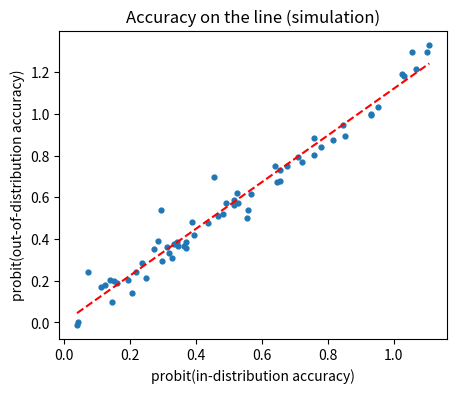

Write Python code to recreate this figure.
import numpy as np
import matplotlib.pyplot as plt
import math, random, collections
from scipy.stats import norm

np.set_printoptions(precision=3, suppress=True)
rng = np.random.default_rng(0)

def sigmoid(x):
    return 1.0 / (1.0 + np.exp(-x))
def train_logreg(X, y, steps=400, lr=0.5, l2=1e-3):
    w = np.zeros(X.shape[1]); b = 0.0
    for _ in range(steps):
        p = sigmoid(X @ w + b); g = p - y
        w -= lr * (X.T @ g / len(y) + l2 * w); b -= lr * g.mean()
    return w, b

r = np.random.default_rng(0)
d = 30
w_true = r.normal(size=d)
def sample(n, shift=False):
    X = r.normal(size=(n, d))
    if shift:
        X = 1.6 * X + 0.4                                         # covariate shift: wider spread and a mean offset
        X += 0.8 * r.normal(size=X.shape)                         # plus input noise
    y = (X @ w_true + r.normal(0, 2.0, n) > 0).astype(float)
    return X, y

X_id, y_id = sample(5000); X_ood, y_ood = sample(5000, shift=True)
results = []
for n_train in [15, 30, 60, 120, 250, 500, 2000]:
    for l2 in [1e-3, 1e-1, 1.0]:
        for n_feat in [10, 20, 30]:                                # models that see only some of the features
            feats = r.choice(d, n_feat, replace=False)
            Xt, yt = sample(n_train)
            w_, b_ = train_logreg(Xt[:, feats], yt, l2=l2)
            acc = lambda X, y: np.mean(((X[:, feats] @ w_ + b_) > 0) == y)
            results.append((acc(X_id, y_id), acc(X_ood, y_ood)))
res = np.array(results)
pid, pood = norm.ppf(np.clip(res[:, 0], 0.01, 0.99)), norm.ppf(np.clip(res[:, 1], 0.01, 0.99))
slope, intercept = np.polyfit(pid, pood, 1)
r2 = np.corrcoef(pid, pood)[0, 1] ** 2
print(f"{len(res)} models: probit(OOD accuracy) vs probit(ID accuracy): slope {slope:.2f}, R^2 = {r2:.3f}")
plt.figure(figsize=(5, 4)); plt.scatter(pid, pood, s=12)
xs = np.linspace(pid.min(), pid.max(), 10); plt.plot(xs, slope * xs + intercept, "r--")
plt.xlabel("probit(in-distribution accuracy)"); plt.ylabel("probit(out-of-distribution accuracy)")
plt.title("Accuracy on the line (simulation)"); plt.show()

r = np.random.default_rng(0)
d_act, n_feat, n = 16, 48, 20000
D_true = r.normal(size=(d_act, n_feat)); D_true /= np.linalg.norm(D_true, axis=0)      # true feature directions
Z = (r.random((n, n_feat)) < 0.04) * r.uniform(0.5, 1.5, (n, n_feat))                   # sparse feature activations
A = Z @ D_true.T                                                                         # superposed activations (n, 16)

def train_sae(lam, m=64, steps=4000, lr=3e-3, seed=0):
    r_ = np.random.default_rng(seed)
    We = r_.normal(0, 0.3, (m, d_act))
    P = {"We": We, "be": np.zeros(m), "Wd": We.T / np.linalg.norm(We.T, axis=0), "bd": np.zeros(d_act)}
    mom = {k: np.zeros_like(v) for k, v in P.items()}; vel = {k: np.zeros_like(v) for k, v in P.items()}
    for t in range(1, steps + 1):
        a = A[r_.integers(0, n, 512)]
        pre = (a - P["bd"]) @ P["We"].T + P["be"]; f = np.maximum(pre, 0)
        a_hat = f @ P["Wd"].T + P["bd"]
        da = 2 * (a_hat - a) / len(a)                                                        # reconstruction gradient
        g = {"Wd": da.T @ f, "bd": da.sum(0)}
        dpre = (da @ P["Wd"] + lam * (f > 0) / len(a)) * (pre > 0)                            # + L1 penalty gradient
        g["We"] = dpre.T @ (a - P["bd"]); g["be"] = dpre.sum(0); g["bd"] -= (dpre @ P["We"]).sum(0)
        for k in P:
            mom[k] = 0.9 * mom[k] + 0.1 * g[k]; vel[k] = 0.999 * vel[k] + 0.001 * g[k] ** 2
            P[k] -= lr * (mom[k] / (1 - 0.9 ** t)) / (np.sqrt(vel[k] / (1 - 0.999 ** t)) + 1e-8)
        P["Wd"] /= np.linalg.norm(P["Wd"], axis=0, keepdims=True)                             # unit-norm dictionary atoms
    f_all = np.maximum((A - P["bd"]) @ P["We"].T + P["be"], 0)
    rel_err = np.mean(((f_all @ P["Wd"].T + P["bd"] - A) ** 2).sum(1)) / np.mean((A ** 2).sum(1))
    return P["Wd"], np.mean((f_all > 1e-6).sum(1)), rel_err

def recovered(dictionary, thresh=0.9):
    cos = np.abs(D_true.T @ (dictionary / np.linalg.norm(dictionary, axis=0)))           # (true features, atoms)
    return np.mean(cos.max(1) > thresh), np.median(cos.max(1))

_, _, Vt = np.linalg.svd(A - A.mean(0), full_matrices=False)
pca_frac, pca_med = recovered(Vt.T)
print(f"{n_feat} true features in {d_act} dimensions; true active features per input: {np.mean((Z > 0).sum(1)):.1f}")
print(f"PCA ({d_act} components): {pca_frac:.0%} of true features matched (cosine > 0.9), median best cosine {pca_med:.2f}")
print(f"{'SAE, lambda':>12s} {'features matched':>17s} {'active latents':>15s} {'reconstruction error':>21s}")
for lam in [0.05, 0.3, 1.0, 3.0]:
    Wd_, active, rel_err = train_sae(lam)
    frac, med = recovered(Wd_)
    print(f"{lam:12.2f} {frac:17.0%} {active:15.1f} {rel_err:21.1%}")

english = ("hello how are you today . thank you very much for your help . the weather is nice and the students are happy . "
           "we are learning about language models and how they work . thank you for coming to the lecture today . "
           "how are you doing with your final project . the model is very good at english text . ") * 30
def byte_bpe(text, n_merges):
    words = collections.Counter(text.split())
    vocab = {tuple(bytes([b_]) for b_ in w.encode("utf-8")): c for w, c in words.items()}
    merges = []
    for _ in range(n_merges):
        pairs = collections.Counter()
        for w, c in vocab.items():
            for a_, b_ in zip(w, w[1:]):
                pairs[(a_, b_)] += c
        if not pairs:
            break
        best = max(pairs, key=pairs.get); merges.append(best)
        new = {}
        for w, c in vocab.items():
            out, i = [], 0
            while i < len(w):
                if i < len(w) - 1 and (w[i], w[i + 1]) == best:
                    out.append(w[i] + w[i + 1]); i += 2
                else:
                    out.append(w[i]); i += 1
            new[tuple(out)] = c
        vocab = new
    return merges

def tokenize(text, merges):
    rank = {m_: i for i, m_ in enumerate(merges)}; n_tok = 0
    for w in text.split():
        sym = [bytes([b_]) for b_ in w.encode("utf-8")]
        while True:
            cand = [(rank.get((a_, b_), 1e9), i) for i, (a_, b_) in enumerate(zip(sym, sym[1:]))]
            if not cand or min(cand)[0] == 1e9:
                break
            _, i = min(cand); sym = sym[:i] + [sym[i] + sym[i + 1]] + sym[i + 2:]
        n_tok += len(sym)
    return n_tok

merges = byte_bpe(english, 200)
sentences = {"English": "hello , how are you ?", "Spanish": "hola , ¿ cómo estás ?", "Hindi": "नमस्ते , आप कैसे हैं ?",
             "Chinese": "你好 ， 你好吗 ？", "Telugu": "హలో , మీరు ఎలా ఉన్నారు ?"}
base = tokenize(sentences["English"], merges)
print(f"{'language':9s} {'characters':>10s} {'UTF-8 bytes':>12s} {'tokens':>7s} {'cost vs English':>16s}")
for lang, s in sentences.items():
    n_t = tokenize(s, merges)
    print(f"{lang:9s} {len(s.replace(' ', '')):10d} {len(s.replace(' ', '').encode('utf-8')):12d} {n_t:7d} {n_t / base:15.1f}x")

r = np.random.default_rng(0)
dim = 50
g = r.normal(size=dim); g /= np.linalg.norm(g)                      # a "gender" direction
h = r.normal(size=dim); h -= (h @ g) * g; h /= np.linalg.norm(h)     # a correlated direction (e.g., topic/context)
def word(bias, leak=0.8):
    return 0.6 * bias * g + 0.6 * leak * bias * h + r.normal(0, 0.3, dim)   # bias shows up along g AND leaks along h
X_career = [word(+1) for _ in range(8)]; Y_family = [word(-1) for _ in range(8)]
A_male = [1.2 * g + r.normal(0, 0.3, dim) for _ in range(8)]; B_female = [-1.2 * g + r.normal(0, 0.3, dim) for _ in range(8)]

def cos(u, v):
    return u @ v / (np.linalg.norm(u) * np.linalg.norm(v))
def s_assoc(w, A, B):
    return np.mean([cos(w, a) for a in A]) - np.mean([cos(w, b) for b in B])
def weat(X, Y, A, B, n_perm=5000, r_=np.random.default_rng(1)):
    sx, sy = [s_assoc(x, A, B) for x in X], [s_assoc(y, A, B) for y in Y]
    d_eff = (np.mean(sx) - np.mean(sy)) / np.std(sx + sy, ddof=1)
    stat = np.sum(sx) - np.sum(sy); allv = np.array(sx + sy); count = 0
    for _ in range(n_perm):
        p_ = r_.permutation(len(allv)); count += (allv[p_[:len(sx)]].sum() - allv[p_[len(sx):]].sum()) >= stat
    return d_eff, count / n_perm

d_eff, p_val = weat(X_career, Y_family, A_male, B_female)
print(f"WEAT before debiasing: effect size d = {d_eff:.2f}, permutation p = {p_val:.4f}")

debias = lambda w: w - (w @ g) * g
d_eff2, p_val2 = weat([debias(x) for x in X_career], [debias(y) for y in Y_family], A_male, B_female)
print(f"WEAT after projecting out g: effect size d = {d_eff2:.2f}, p = {p_val2:.3f}   <- the measured bias is gone...")

# ...but is the information gone? 600 occupation-like words with a known original bias score
biases = r.normal(size=600)
words_ = np.array([word(b_) for b_ in biases]); words_db = np.array([debias(w) for w in words_])
labels = (biases > 0).astype(float)
w_c, b_c = train_logreg(words_db[:400], labels[:400], steps=1000)
acc = np.mean(((words_db[400:] @ w_c + b_c) > 0) == labels[400:])
print(f"a linear classifier recovers each word's ORIGINAL bias direction from the debiased vectors: {acc:.1%} accuracy (chance 50%)")

def training_footprint(n_params, n_tokens, peak_flops=312e12, mfu=0.4, gpu_kw=0.4, pue=1.0, kg_co2_per_kwh=0.423):
    flops = 6 * n_params * n_tokens
    gpu_hours = flops / (peak_flops * mfu) / 3600
    energy_mwh = gpu_hours * gpu_kw * pue / 1000
    return gpu_hours, energy_mwh, energy_mwh * kg_co2_per_kwh            # tonnes CO2 (MWh x kg/kWh = t)

gh, mwh, t = training_footprint(7e9, 2e12)
print(f"Llama 2 7B estimate: {gh:,.0f} GPU-hours, {mwh:,.0f} MWh, {t:.1f} tCO2eq   (reported: 184,320 GPU-hours, 31.22 tCO2eq)")
for name, n_p, n_t in [("70B on 2T tokens", 70e9, 2e12), ("7B on 15T tokens", 7e9, 15e12)]:
    gh, mwh, t = training_footprint(n_p, n_t)
    print(f"{name:18s}: {gh:>12,.0f} GPU-hours, {mwh:>8,.0f} MWh, {t:>8,.0f} tCO2eq (same assumptions)")
print("(assumptions: A100 BF16 peak, 40% MFU, 400 W per GPU, PUE folded into the carbon intensity; real runs vary widely by grid)")
